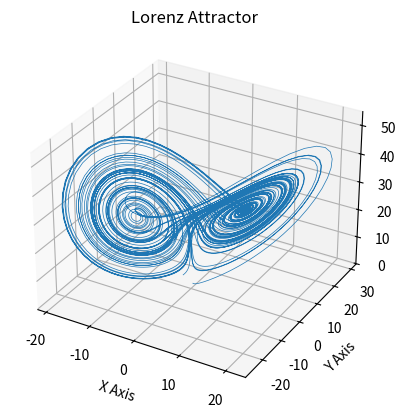

Reproduce this figure in Python.
import numpy as np
import matplotlib.pyplot as plt

def lorenz(x, y, z, s=10, r=28, b=(8/3)):
    """
    Given:
       x, y, z: a point of interest in three dimensional space
       s, r, b: parameters defining the lorenz attractor
    Returns:
       x_dot, y_dot, z_dot: values of the lorenz attractor's partial
           derivatives at the point x, y, z
    """
    x_dot = s*(y - x)
    y_dot = r*x - y - x*z
    z_dot = x*y - b*z
    return x_dot, y_dot, z_dot

dt = 0.01
steps = 10000

# Need one more for the initial values
xs = np.empty(steps + 1)
ys = np.empty(steps + 1)
zs = np.empty(steps + 1)

# Set initial values
xs[0], ys[0], zs[0] = (0., 1., 1.05)

# Step through "time", calculating the partial derivatives at the current point
# and using them to estimate the next point
for i in range(steps):
    x_dot, y_dot, z_dot = lorenz(xs[i], ys[i], zs[i])
    xs[i + 1] = xs[i] + (x_dot * dt)
    ys[i + 1] = ys[i] + (y_dot * dt)
    zs[i + 1] = zs[i] + (z_dot * dt)


# Plot
ax = plt.figure().add_subplot(projection='3d')

ax.plot(xs, ys, zs, lw=0.5)
ax.set_xlabel("X Axis")
ax.set_ylabel("Y Axis")
ax.set_zlabel("Z Axis")
ax.set_title("Lorenz Attractor")

plt.show()
